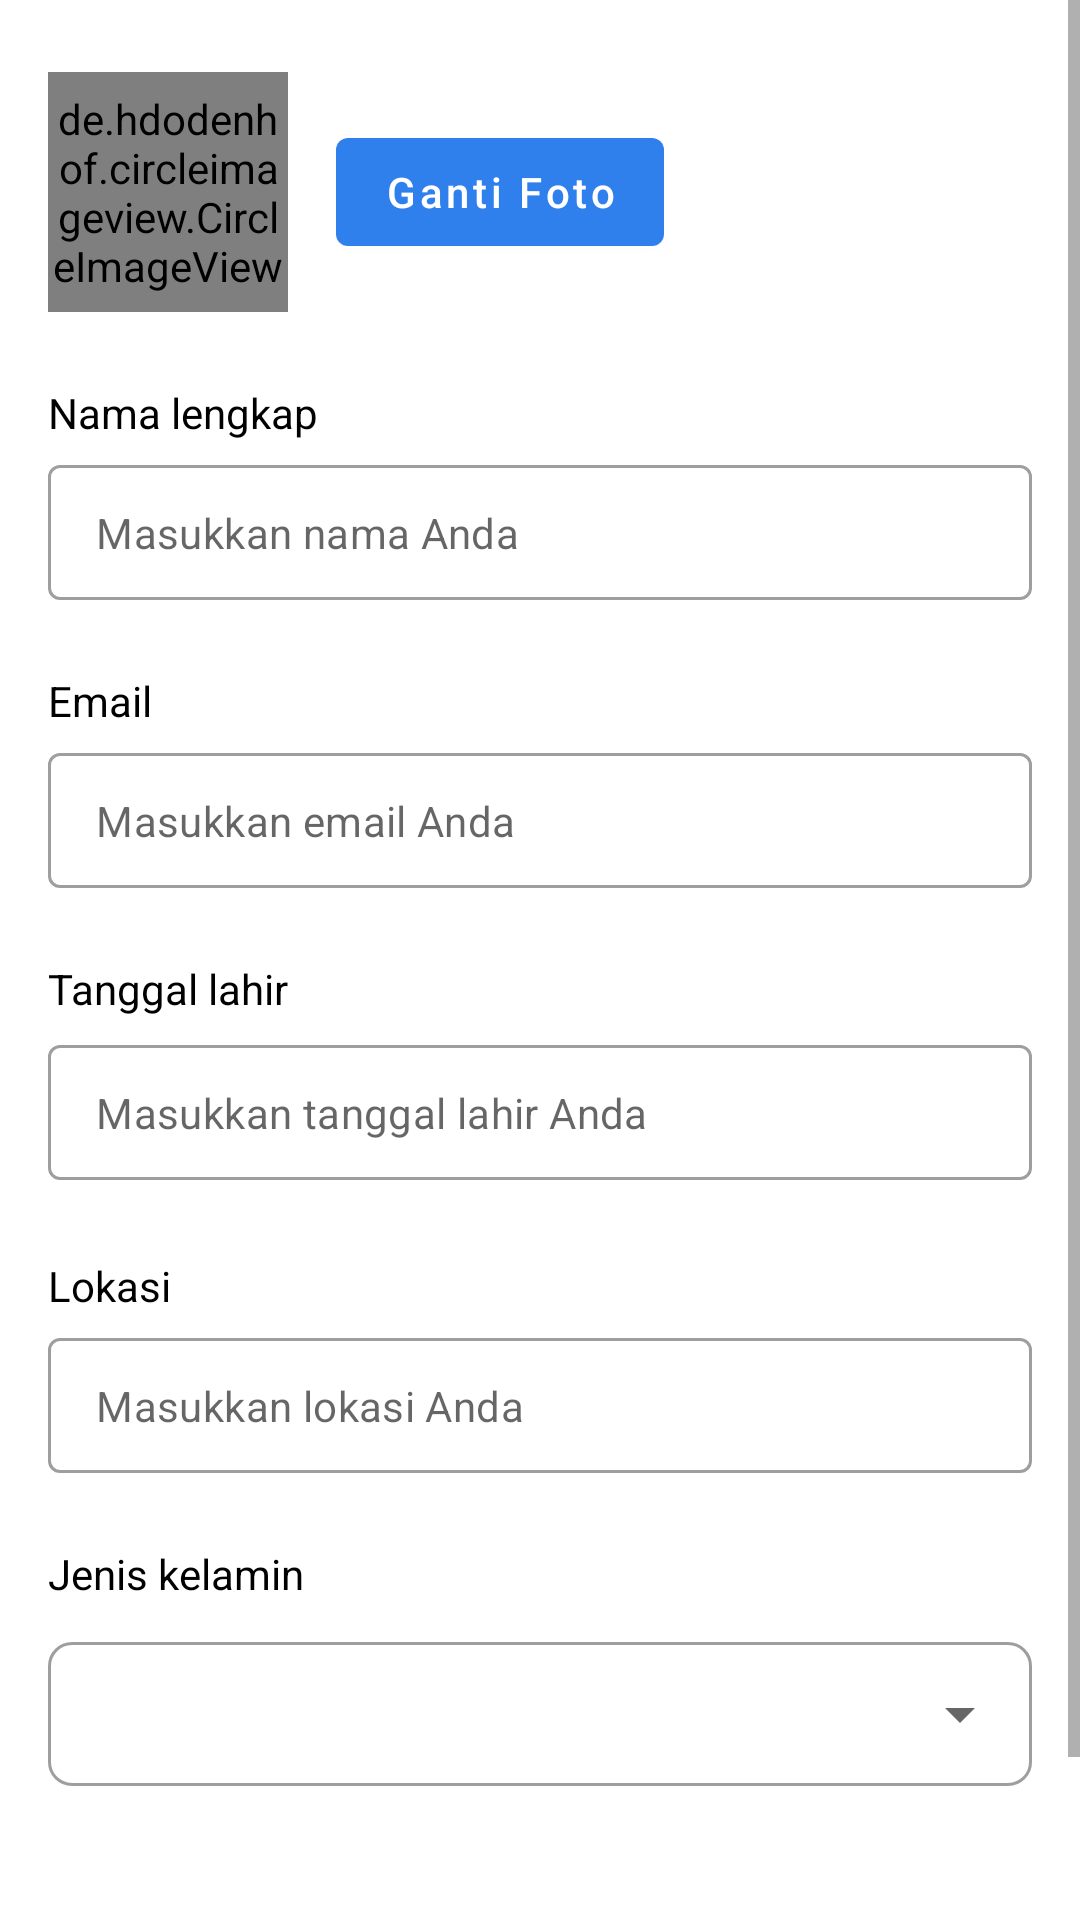

Reconstruct the res/layout file that produces this screen, plus the resources it refers to.
<!-- AndroidManifest.xml: application theme Theme.MatarakV2 -->
<!-- res/layout/activity_edit_profile.xml -->
<?xml version="1.0" encoding="utf-8"?>
<androidx.constraintlayout.widget.ConstraintLayout xmlns:android="http://schemas.android.com/apk/res/android"
    xmlns:app="http://schemas.android.com/apk/res-auto"
    xmlns:tools="http://schemas.android.com/tools"
    android:layout_width="match_parent"
    android:layout_height="match_parent"
    tools:context=".ui.profile.EditProfileActivity">

    <ScrollView
        android:layout_width="match_parent"
        android:layout_height="match_parent">

        <androidx.constraintlayout.widget.ConstraintLayout
            android:layout_width="match_parent"
            android:layout_height="wrap_content">

            <de.hdodenhof.circleimageview.CircleImageView
                android:id="@+id/img_profile"
                android:layout_width="80dp"
                android:layout_height="80dp"
                android:layout_marginTop="24dp"
                android:layout_marginStart="16dp"
                android:src="@drawable/person_placeholder"
                app:layout_constraintTop_toTopOf="parent"
                app:layout_constraintStart_toStartOf="parent"/>

            <com.google.android.material.button.MaterialButton
                android:id="@+id/btn_change_photo"
                android:layout_width="wrap_content"
                android:layout_height="wrap_content"
                android:layout_marginStart="16dp"
                android:text="Ganti Foto"
                android:textAllCaps="false"
                app:layout_constraintTop_toTopOf="@id/img_profile"
                app:layout_constraintBottom_toBottomOf="@id/img_profile"
                app:layout_constraintStart_toEndOf="@id/img_profile"/>

            <LinearLayout
                android:layout_width="match_parent"
                android:layout_height="wrap_content"
                android:orientation="vertical"
                app:layout_constraintTop_toBottomOf="@id/img_profile">

                <TextView
                    android:id="@+id/tv_nama"
                    android:layout_width="wrap_content"
                    android:layout_height="wrap_content"
                    android:layout_marginStart="16dp"
                    android:layout_marginTop="24dp"
                    android:text="Nama lengkap"
                    android:textColor="@color/black"
                    android:textSize="14sp"
                    android:lineSpacingExtra="8sp" />

                <com.google.android.material.textfield.TextInputLayout
                    android:id="@+id/tf_nama"
                    style="@style/Widget.MaterialComponents.TextInputLayout.OutlinedBox.Dense"
                    android:layout_width="match_parent"
                    android:layout_height="wrap_content"
                    android:layout_marginStart="16dp"
                    android:layout_marginTop="8dp"
                    android:layout_marginEnd="16dp"
                    app:hintEnabled="false">

                    <com.google.android.material.textfield.TextInputEditText
                        android:id="@+id/et_nama"
                        android:layout_width="match_parent"
                        android:layout_height="wrap_content"
                        android:textSize="14sp"
                        android:hint="Masukkan nama Anda"/>

                </com.google.android.material.textfield.TextInputLayout>

                <TextView
                    android:id="@+id/tv_email"
                    android:layout_width="wrap_content"
                    android:layout_height="wrap_content"
                    android:layout_marginStart="16dp"
                    android:layout_marginTop="24dp"
                    android:text="Email"
                    android:textColor="@color/black"
                    android:textSize="14sp" />

                <com.google.android.material.textfield.TextInputLayout
                    android:id="@+id/tf_email"
                    style="@style/Widget.MaterialComponents.TextInputLayout.OutlinedBox.Dense"
                    android:layout_width="match_parent"
                    android:layout_height="wrap_content"
                    android:layout_marginStart="16dp"
                    android:layout_marginTop="8dp"
                    android:layout_marginEnd="16dp"
                    app:hintEnabled="false">

                    <com.google.android.material.textfield.TextInputEditText
                        android:id="@+id/et_email"
                        android:layout_width="match_parent"
                        android:layout_height="wrap_content"
                        android:textSize="14sp"
                        android:inputType="textEmailAddress"
                        android:enabled="false"
                        android:hint="Masukkan email Anda"/>
                </com.google.android.material.textfield.TextInputLayout>

                <TextView
                    android:id="@+id/tv_birthdate"
                    android:layout_width="wrap_content"
                    android:layout_height="wrap_content"
                    android:layout_marginStart="16dp"
                    android:layout_marginTop="24dp"
                    android:text="Tanggal lahir"
                    android:textColor="@color/black"
                    android:textSize="14sp" />

                <com.google.android.material.textfield.TextInputLayout
                    android:id="@+id/tf_birthdate"
                    style="@style/Widget.MaterialComponents.TextInputLayout.OutlinedBox.Dense"
                    android:layout_width="match_parent"
                    android:layout_height="wrap_content"
                    android:layout_marginStart="16dp"
                    android:layout_marginTop="8dp"
                    android:layout_marginEnd="16dp"
                    app:endIconDrawable="@drawable/ic_event"
                    app:endIconMode="custom"
                    app:hintEnabled="false">

                    <com.google.android.material.textfield.TextInputEditText
                        android:id="@+id/et_birthdate"
                        android:layout_width="match_parent"
                        android:layout_height="wrap_content"
                        android:textSize="14sp"
                        android:inputType="text"
                        android:clickable="true"
                        android:focusableInTouchMode="false"
                        android:hint="Masukkan tanggal lahir Anda" />
                </com.google.android.material.textfield.TextInputLayout>

                <TextView
                    android:id="@+id/tv_location"
                    android:layout_width="wrap_content"
                    android:layout_height="wrap_content"
                    android:layout_marginStart="16dp"
                    android:layout_marginTop="24dp"
                    android:text="Lokasi"
                    android:textColor="@color/black"
                    android:textSize="14sp" />

                <com.google.android.material.textfield.TextInputLayout
                    android:id="@+id/tf_location"
                    style="@style/Widget.MaterialComponents.TextInputLayout.OutlinedBox.Dense"
                    android:layout_width="match_parent"
                    android:layout_height="wrap_content"
                    android:layout_marginStart="16dp"
                    android:layout_marginTop="8dp"
                    android:layout_marginEnd="16dp"
                    app:hintEnabled="false">

                    <com.google.android.material.textfield.TextInputEditText
                        android:id="@+id/et_location"
                        android:layout_width="match_parent"
                        android:layout_height="wrap_content"
                        android:textSize="14sp"
                        android:inputType="text"
                        android:hint="Masukkan lokasi Anda"/>
                </com.google.android.material.textfield.TextInputLayout>

                <TextView
                    android:id="@+id/tv_gender"
                    android:layout_width="wrap_content"
                    android:layout_height="wrap_content"
                    android:layout_marginStart="16dp"
                    android:layout_marginTop="24dp"
                    android:text="Jenis kelamin"
                    android:textColor="@color/black"
                    android:textSize="14sp" />

                <com.google.android.material.textfield.TextInputLayout
                    android:id="@+id/menu_gender"
                    style="@style/Widget.MaterialComponents.TextInputLayout.OutlinedBox.Dense.ExposedDropdownMenu"
                    android:layout_width="match_parent"
                    android:layout_height="wrap_content"
                    android:layout_marginStart="16dp"
                    android:layout_marginEnd="16dp"
                    android:layout_marginTop="8dp"
                    app:boxCornerRadiusBottomStart="8dp"
                    app:boxCornerRadiusBottomEnd="8dp"
                    app:boxCornerRadiusTopEnd="8dp"
                    app:boxCornerRadiusTopStart="8dp">

                    <AutoCompleteTextView
                        android:id="@+id/input_gender"
                        android:layout_width="match_parent"
                        android:layout_height="match_parent"
                        android:inputType="none"
                        android:layout_weight="1"/>
                </com.google.android.material.textfield.TextInputLayout>

                <com.google.android.material.button.MaterialButton
                    android:id="@+id/btn_saveChange"
                    android:layout_width="match_parent"
                    android:layout_height="wrap_content"
                    android:layout_marginTop="56dp"
                    android:layout_marginStart="16dp"
                    android:layout_marginEnd="16dp"
                    android:paddingTop="13dp"
                    android:paddingBottom="13dp"
                    android:backgroundTint="@color/matarak"
                    android:insetTop="0dp"
                    android:insetBottom="0dp"
                    android:textSize="14sp"
                    android:lineSpacingExtra="8sp"
                    android:text="@string/simpan_perubahan"
                    android:textAllCaps="false"
                    app:cornerRadius="24dp"
                    app:layout_constraintEnd_toEndOf="parent"
                    app:layout_constraintStart_toStartOf="parent"
                    app:layout_constraintTop_toBottomOf="@+id/menu_kota" />
            </LinearLayout>
        </androidx.constraintlayout.widget.ConstraintLayout>
    </ScrollView>

    <ProgressBar
        android:id="@+id/progress_bar"
        style="?android:attr/progressBarStyle"
        android:layout_width="wrap_content"
        android:layout_height="wrap_content"
        android:layout_marginStart="8dp"
        android:layout_marginTop="8dp"
        android:layout_marginEnd="8dp"
        android:layout_marginBottom="8dp"
        android:visibility="gone"
        android:elevation="10dp"
        app:layout_constraintBottom_toBottomOf="parent"
        app:layout_constraintEnd_toEndOf="parent"
        app:layout_constraintStart_toStartOf="parent"
        app:layout_constraintTop_toBottomOf="parent"/>
</androidx.constraintlayout.widget.ConstraintLayout>
<!-- resources referenced by this layout -->
<resources>
  <color name="black">#FF000000</color>
  <color name="matarak">#2F80ED</color>
  <string name="simpan_perubahan">Simpan Perubahan</string>
  <style name="Theme.MatarakV2" parent="Theme.MaterialComponents.Light.DarkActionBar">
          
          <item name="colorPrimary">@color/blue_500</item>
          <item name="colorPrimaryVariant">@color/blue_700</item>
          <item name="colorOnPrimary">@color/white</item>
          
          <item name="colorSecondary">@color/light_blue_200</item>
          <item name="colorSecondaryVariant">@color/light_blue_700</item>
          <item name="colorOnSecondary">@color/black</item>
          
          <item name="android:statusBarColor" tools:targetApi="l">?attr/colorPrimaryVariant</item>
          
      </style>
  <color name="blue_500">#FF2F80ED</color>
  <color name="blue_700">#FF076DF6</color>
  <color name="white">#FFFFFFFF</color>
  <color name="light_blue_200">#FF82f7ff</color>
  <color name="light_blue_700">#FF40c4ff</color>
</resources>
